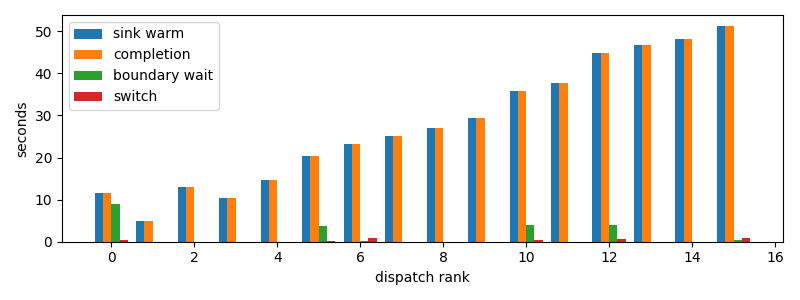

The data file committed next to this chart (first rows):
dispatch_rank, id, action, commit_result, selection_to_stage_start_s, initial_staging_s, final_delta_s, staging_s, first_token_s, sink_warm_s, completion_s, source_boundary_wait_s, switch_downtime_s
0, codex:a9de70aa-f71f-9b95-5469-d6b3ec0b3f…, R, committed, 1.503, 0.6298, 0.3359, 0.9658, 1.96, 11.53, 11.53, 9.002, 0.3566
1, codex:b3070edb-ef84-2a59-177e-4b7291e2ae…, S, committed, 1.653, 3.287, 0.0, 3.287, 4.929, 4.94, 4.94, 2.8371810913085938e-05, 0.0001664
2, codex:ae694cc1-4887-7ade-f085-b22a801120…, R, committed, 12.81, 0.2183, 0.0, 0.2183, 13.02, 13.03, 13.03, 5.125999450683594e-05, 0.0003161
3, codex:fdd895ad-51f8-486e-c57b-0cc8111eee…, S, committed, 2.291, 8.198, 0.0, 8.198, 10.48, 10.49, 10.49, 4.363059997558594e-05, 0.0004394
4, codex:e6744833-786a-9c87-c539-3a40cda506…, R, committed, 14.39, 0.3703, 0.0, 0.3703, 14.75, 14.76, 14.76, 1.8835067749023438e-05, 0.0003436
5, codex:362639e1-f680-4bda-bd1e-8f149f7717…, R, committed, 16.09, 0.3742, 0.08881, 0.463, 16.46, 20.36, 20.36, 3.81, 0.08932
6, codex:773fe603-6c37-a82b-eb79-8a2c5c0d1c…, R, committed, 21.75, 0.4767, 0.8607, 1.337, 22.23, 23.25, 23.25, 0.1565, 0.8611
7, codex:7de80c9c-04b3-49a8-66a8-dedbd1acb8…, R, committed, 24.79, 0.2285, 0.0, 0.2285, 25.01, 25.02, 25.02, 3.314018249511719e-05, 0.0004685
8, codex:41e93e85-eff7-106f-9736-224049baed…, R, committed, 26.3, 0.6906, 0.0, 0.6906, 26.98, 26.99, 26.99, 3.170967102050781e-05, 0.000155
9, claude:beb7fbf4-6556-b9f2-f2be-d69abc179…, R, committed, 28.23, 1.053, 0.0, 1.053, 29.27, 29.28, 29.28, 4.887580871582031e-05, 0.0003078
10, codex:e717fd54-aecf-8710-559b-8d23833866…, R, committed, 30.59, 0.6666, 0.4691, 1.136, 31.25, 35.79, 35.79, 4.064, 0.4696
11, codex:e4fa4daa-9887-f50a-b110-c9378383c7…, R, committed, 37.08, 0.5905, 0.0, 0.5905, 37.66, 37.67, 37.67, 1.9550323486328125e-05, 0.0004804
12, claude:3ab49446-c806-6a06-d8f3-51d00da9a…, R, committed, 38.91, 1.118, 0.6688, 1.787, 40.02, 44.73, 44.74, 4.039, 0.6694
13, codex:c55b5430-f5e1-56b7-a298-2db8c65816…, R, committed, 45.99, 0.6448, 0.0, 0.6448, 46.63, 46.64, 46.64, 3.981590270996094e-05, 0.0002744
14, codex:b759a30c-c03e-8e0e-1900-3ac8dd4c01…, R, committed, 47.88, 0.1836, 0.0, 0.1836, 48.06, 48.06, 48.06, 2.6226043701171875e-05, 8.654594421386719e-05
15, codex:1db326cd-3c43-ad82-b907-27bc1f12c2…, R, committed, 49.41, 0.7533, 0.8299, 1.583, 50.15, 51.29, 51.29, 0.3004, 0.8303
